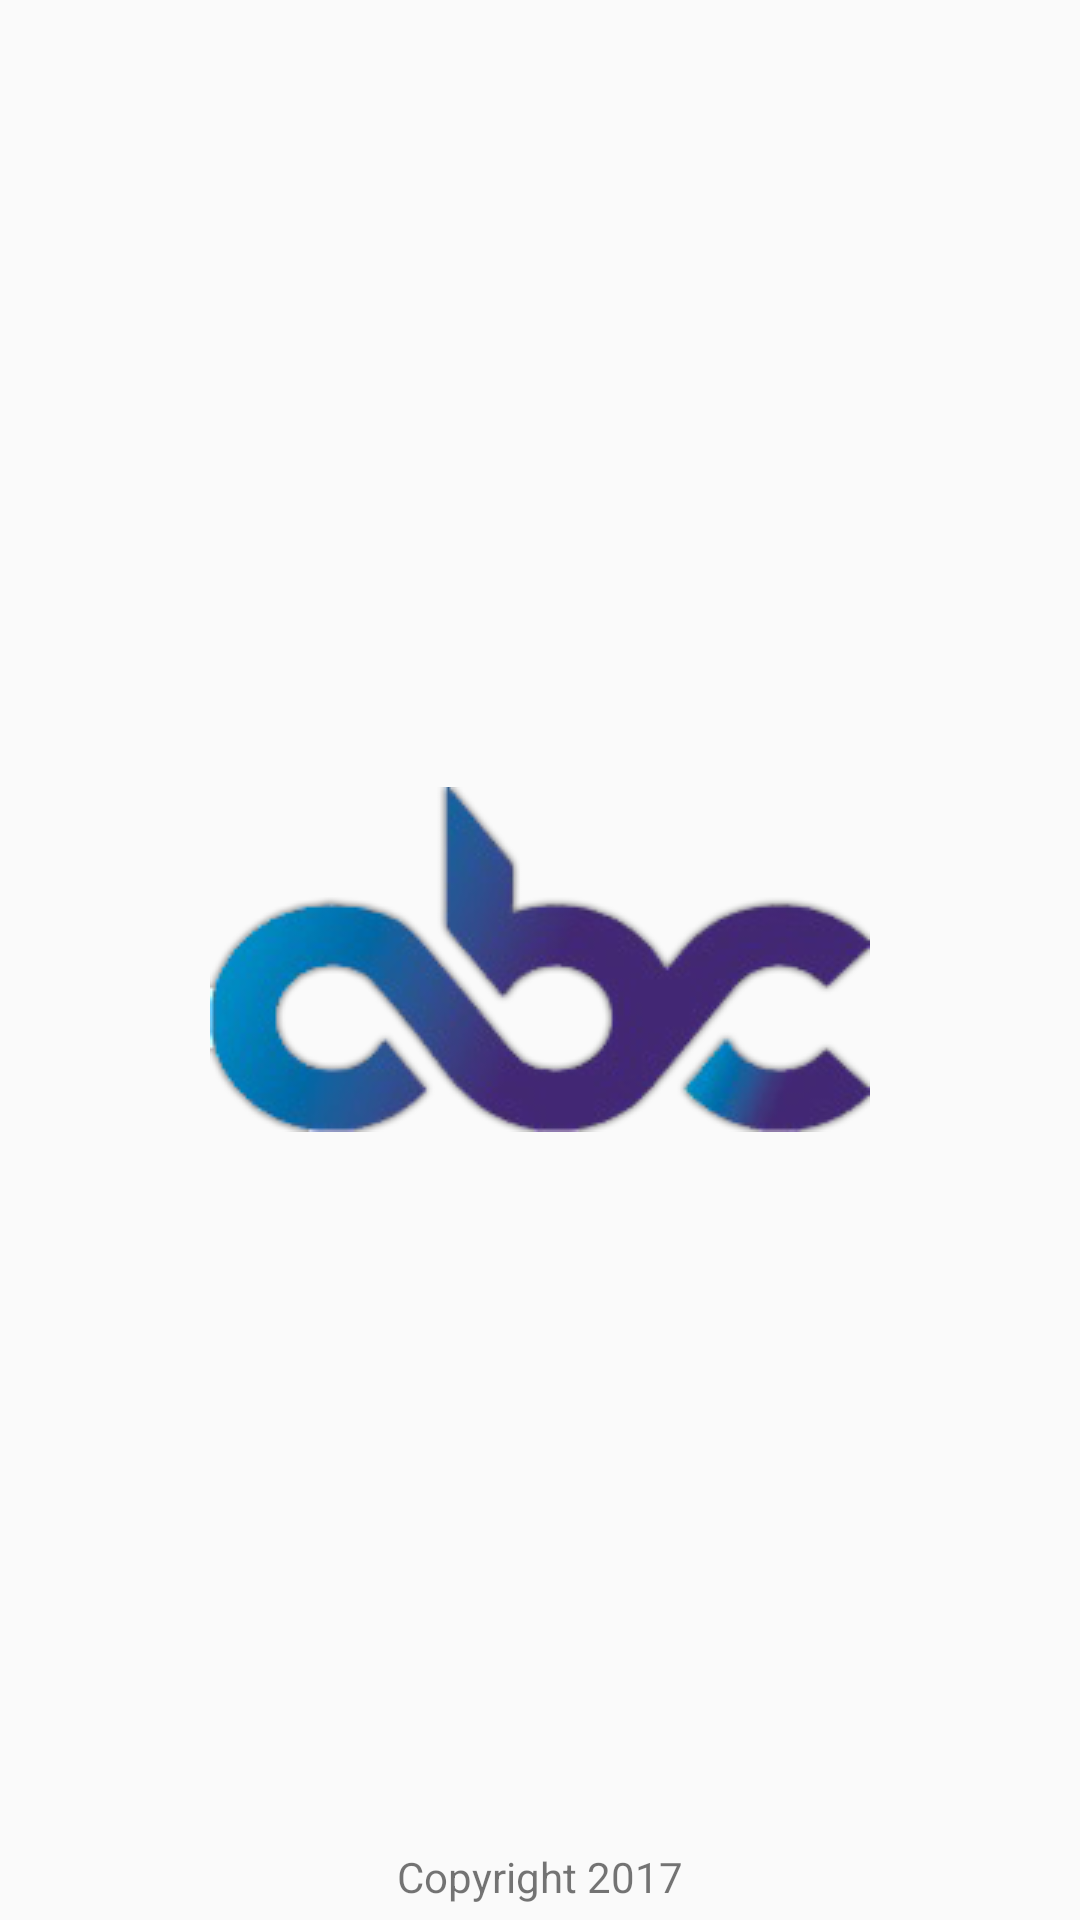

Android layout source for this screen:
<!-- AndroidManifest.xml: application theme AppTheme -->
<!-- res/layout/activity_splash.xml -->
<?xml version="1.0" encoding="utf-8"?>
<RelativeLayout xmlns:android="http://schemas.android.com/apk/res/android"
    xmlns:app="http://schemas.android.com/apk/res-auto"
    xmlns:tools="http://schemas.android.com/tools"
    android:layout_width="match_parent"
    android:layout_height="match_parent"
    >


    <ImageView
        android:layout_width="wrap_content"
        android:layout_height="wrap_content"
        android:layout_centerInParent="true"
        android:src="@drawable/logo2"/>

    <TextView
        android:layout_width="wrap_content"
        android:layout_height="wrap_content"
        android:layout_alignParentBottom="true"
        android:text="Copyright 2017"
        android:layout_marginBottom="5dp"
        android:layout_centerHorizontal="true"/>
</RelativeLayout>
<!-- resources referenced by this layout -->
<resources>
  <!-- drawable logo2: png bitmap (drawable, 23609 bytes) -->
  <style name="AppTheme" parent="Theme.AppCompat.Light.DarkActionBar">
          
          <item name="colorPrimary">@color/app_color</item>
          <item name="colorPrimaryDark">@color/colorPrimaryDark</item>
          <item name="colorAccent">@color/app_color</item>
      </style>
  <color name="app_color">#303F9F</color>
  <color name="colorPrimaryDark">#000000</color>
</resources>
